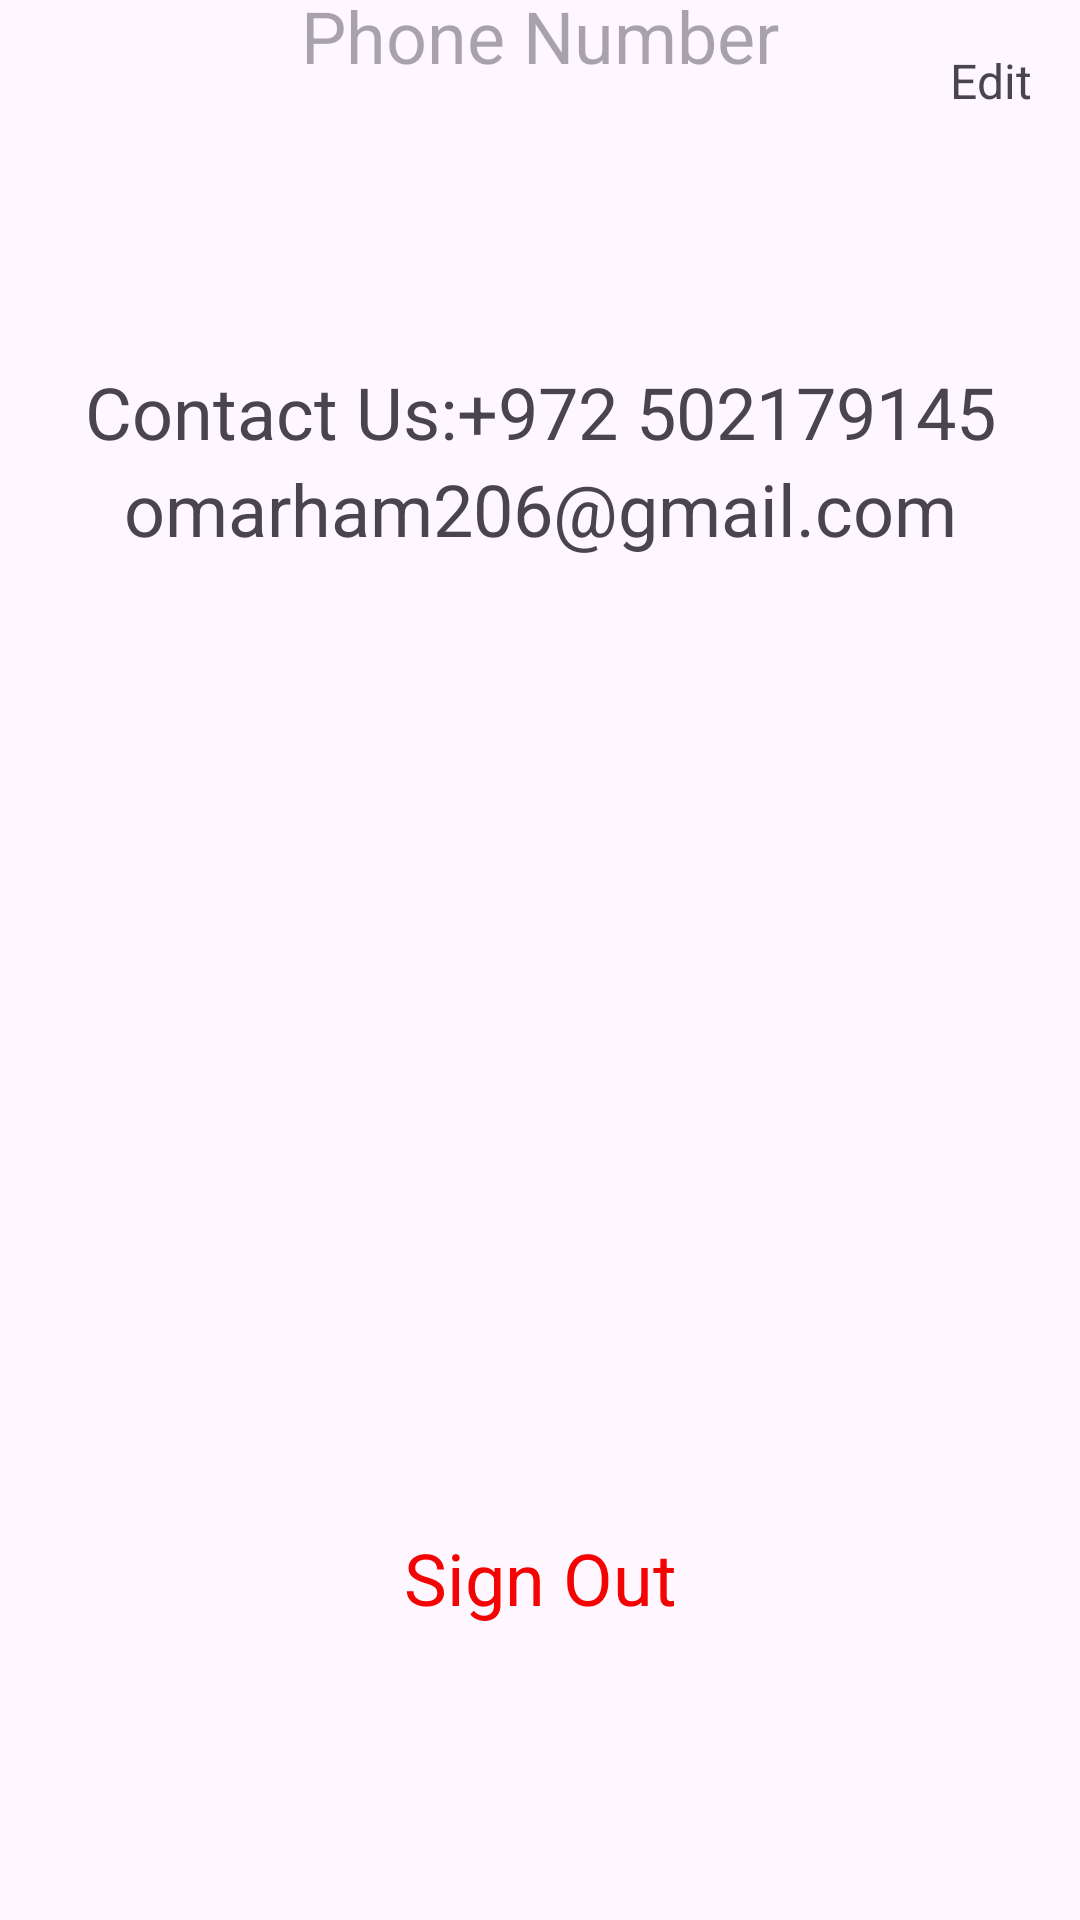

Reconstruct the res/layout file that produces this screen, plus the resources it refers to.
<!-- AndroidManifest.xml: application theme Theme.WishIt -->
<!-- res/layout/activity_show_profile.xml -->
<?xml version="1.0" encoding="utf-8"?>
<FrameLayout xmlns:android="http://schemas.android.com/apk/res/android"
    xmlns:app="http://schemas.android.com/apk/res-auto"
    xmlns:tools="http://schemas.android.com/tools"
    android:id="@+id/frameLayoutProfile"
    android:layout_width="match_parent"
    android:layout_height="match_parent"
    tools:context=".Activties.ShowProfileActivity">

    <androidx.constraintlayout.widget.ConstraintLayout
        android:layout_width="match_parent"
        android:layout_height="match_parent">

        <View
            android:id="@+id/view2"
            android:layout_width="wrap_content"
            android:layout_height="0dp"
            android:layout_marginBottom="70dp"
            android:background="@color/theme_color"
            android:backgroundTint="@color/theme_color"
            app:layout_constraintBottom_toTopOf="@+id/tvPhoneProfile"
            app:layout_constraintStart_toStartOf="parent"
            app:layout_constraintTop_toTopOf="parent" />

        <TextView
            android:id="@+id/tvNameProfile"
            android:layout_width="wrap_content"
            android:layout_height="wrap_content"
            android:layout_marginStart="16dp"
            android:layout_marginBottom="15dp"
            android:hint="Name"
            android:textSize="20sp"
            app:layout_constraintBottom_toBottomOf="@+id/view2"
            app:layout_constraintStart_toStartOf="parent" />

        <TextView
            android:id="@+id/tvPhoneProfile"
            android:layout_width="wrap_content"
            android:layout_height="wrap_content"
            android:layout_marginBottom="94dp"
            android:hint="Phone Number"
            android:textSize="24sp"
            app:layout_constraintBottom_toTopOf="@+id/textView3"
            app:layout_constraintEnd_toEndOf="parent"
            app:layout_constraintStart_toStartOf="parent"
            app:layout_constraintTop_toBottomOf="@+id/view2" />

        <TextView
            android:id="@+id/textView3"
            android:layout_width="wrap_content"
            android:layout_height="wrap_content"
            android:text="Contact Us:+972 502179145"
            android:textSize="24sp"
            app:layout_constraintBottom_toTopOf="@+id/textView2"
            app:layout_constraintEnd_toEndOf="parent"
            app:layout_constraintStart_toStartOf="parent"
            app:layout_constraintTop_toBottomOf="@+id/tvPhoneProfile" />

        <TextView
            android:id="@+id/textView2"
            android:layout_width="wrap_content"
            android:layout_height="wrap_content"
            android:layout_marginEnd="13dp"
            android:layout_marginBottom="324dp"
            android:text="omarham206@gmail.com"
            android:textSize="24sp"
            app:layout_constraintBottom_toTopOf="@+id/tvSignOutProfile"
            app:layout_constraintEnd_toEndOf="@+id/textView3"
            app:layout_constraintTop_toBottomOf="@+id/textView3" />

        <TextView
            android:id="@+id/tvSignOutProfile"
            android:layout_width="wrap_content"
            android:layout_height="wrap_content"
            android:layout_marginBottom="98dp"
            android:text="Sign Out"
            android:textColor="#F40303"
            android:textSize="24sp"
            app:layout_constraintBottom_toBottomOf="parent"
            app:layout_constraintEnd_toEndOf="parent"
            app:layout_constraintStart_toStartOf="parent"
            app:layout_constraintTop_toBottomOf="@+id/textView2" />

        <TextView
            android:id="@+id/tvEditProfile"
            android:layout_width="wrap_content"
            android:layout_height="wrap_content"
            android:layout_marginTop="16dp"
            android:layout_marginEnd="16dp"
            android:text="Edit"
            android:textSize="16sp"
            app:layout_constraintEnd_toEndOf="parent"
            app:layout_constraintTop_toTopOf="parent" />

    </androidx.constraintlayout.widget.ConstraintLayout>

</FrameLayout>
<!-- resources referenced by this layout -->
<resources>
  <color name="theme_color">#22BE73</color>
  <style name="Theme.WishIt" parent="Base.Theme.WishIt" />
  <style name="Base.Theme.WishIt" parent="Theme.Material3.DayNight.NoActionBar">
          
          
      </style>
</resources>
